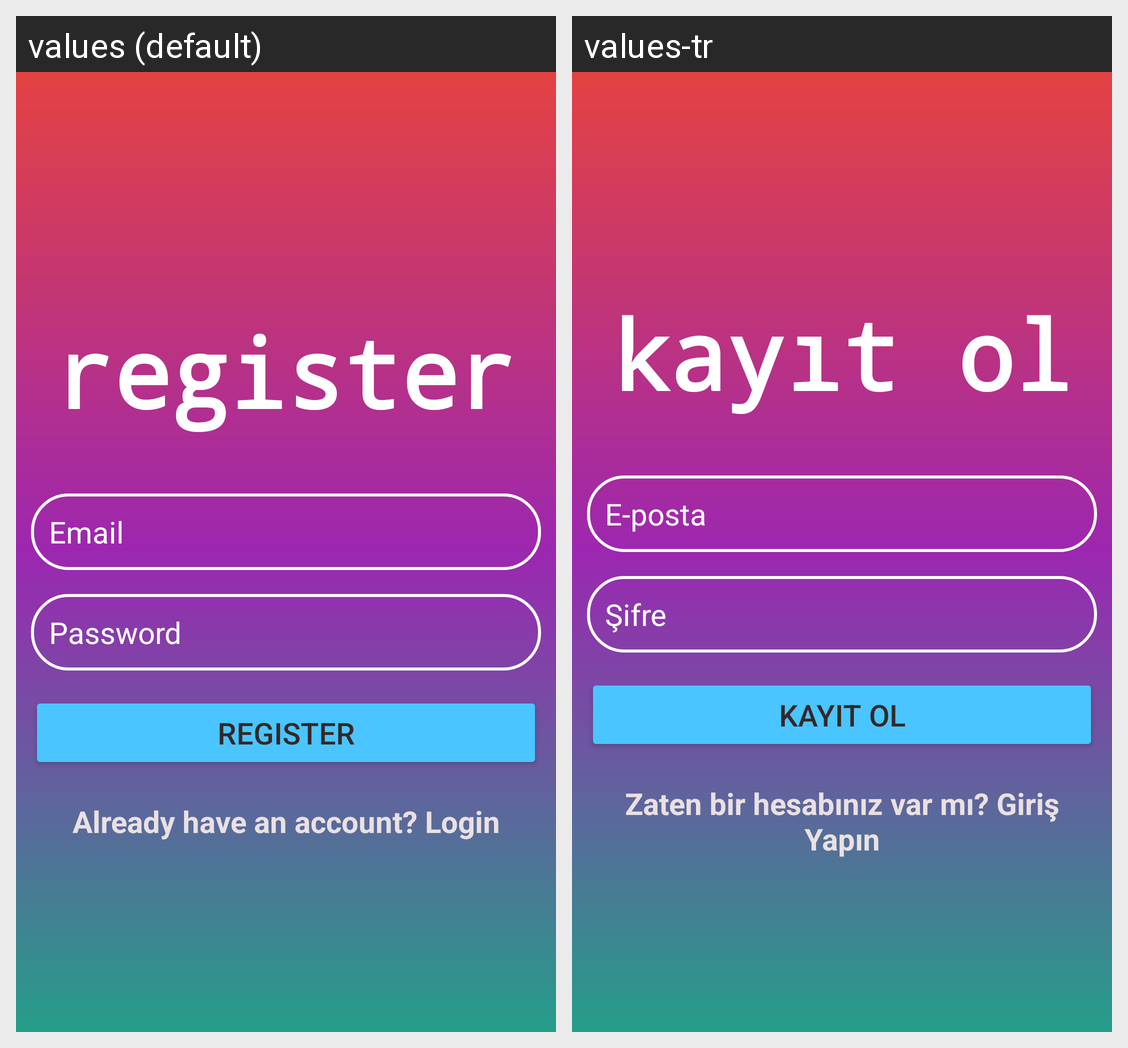

Here is an Android app screen in its default locale and in the app's own translations. Write out the translated-string differences for the strings that appear on this screen.
Android screen res/layout/activity_register.xml rendered under 2 locales, left to right: values (default), values-tr. Device: Nexus 5 (rendered at 1080×1920; each locale shown at half size, 540×960, under a caption strip naming it); theme Theme.Cmp2004_2.
Strings drawn on this screen, with the default value and each locale's value (text and hints the layout hard-codes, and strings that could not be matched under every locale, appear in the picture but are not listed):

top_register
  values: register
  values-tr: kayıt ol

email
  values: Email
  values-tr: E-posta

password
  values: Password
  values-tr: Şifre

register
  values: Register
  values-tr: Kayıt Ol

already_have_an_account_login
  values: Already have an account? Login
  values-tr: Zaten bir hesabınız var mı? Giriş Yapın
